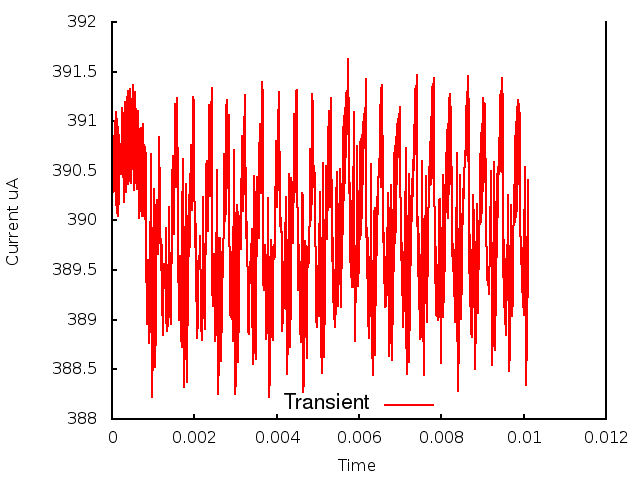

Data behind this chart, as committed beside it:
0.000000, 0.000000, 3.904045
1, 0.000010, 3.902
2, 0.000020, 3.904
3, 0.000030, 3.906
4, 0.000040, 3.905
5, 0.000050, 3.909
6, 0.000060, 3.904
7, 0.000070, 3.91
8, 0.000080, 3.903
9, 0.000090, 3.911
10, 0.000100, 3.902
11, 0.000110, 3.91
12, 0.000120, 3.901
13, 0.000130, 3.91
14, 0.000140, 3.9
15, 0.000150, 3.909
16, 0.000160, 3.902
17, 0.000170, 3.909
18, 0.000180, 3.903
19, 0.000190, 3.908
20, 0.000200, 3.905
21, 0.000210, 3.907
22, 0.000220, 3.908
23, 0.000230, 3.905
24, 0.000240, 3.911
25, 0.000250, 3.911
26, 0.000260, 3.91
27, 0.000270, 3.907
28, 0.000280, 3.902
29, 0.000290, 3.902
30, 0.000300, 3.905
31, 0.000310, 3.911
32, 0.000320, 3.912
33, 0.000330, 3.908
34, 0.000340, 3.903
35, 0.000350, 3.904
36, 0.000360, 3.907
37, 0.000370, 3.912
38, 0.000380, 3.913
39, 0.000390, 3.908
40, 0.000400, 3.904
41, 0.000410, 3.904
42, 0.000420, 3.907
43, 0.000430, 3.911
44, 0.000440, 3.913
45, 0.000450, 3.91
46, 0.000460, 3.905
47, 0.000470, 3.904
48, 0.000480, 3.906
49, 0.000490, 3.911
50, 0.000500, 3.914
51, 0.000510, 3.911
52, 0.000520, 3.907
53, 0.000530, 3.903
54, 0.000540, 3.905
55, 0.000550, 3.908
56, 0.000560, 3.912
57, 0.000570, 3.913
58, 0.000580, 3.91
59, 0.000590, 3.904
60, 0.000600, 3.903
... 951 more rows
